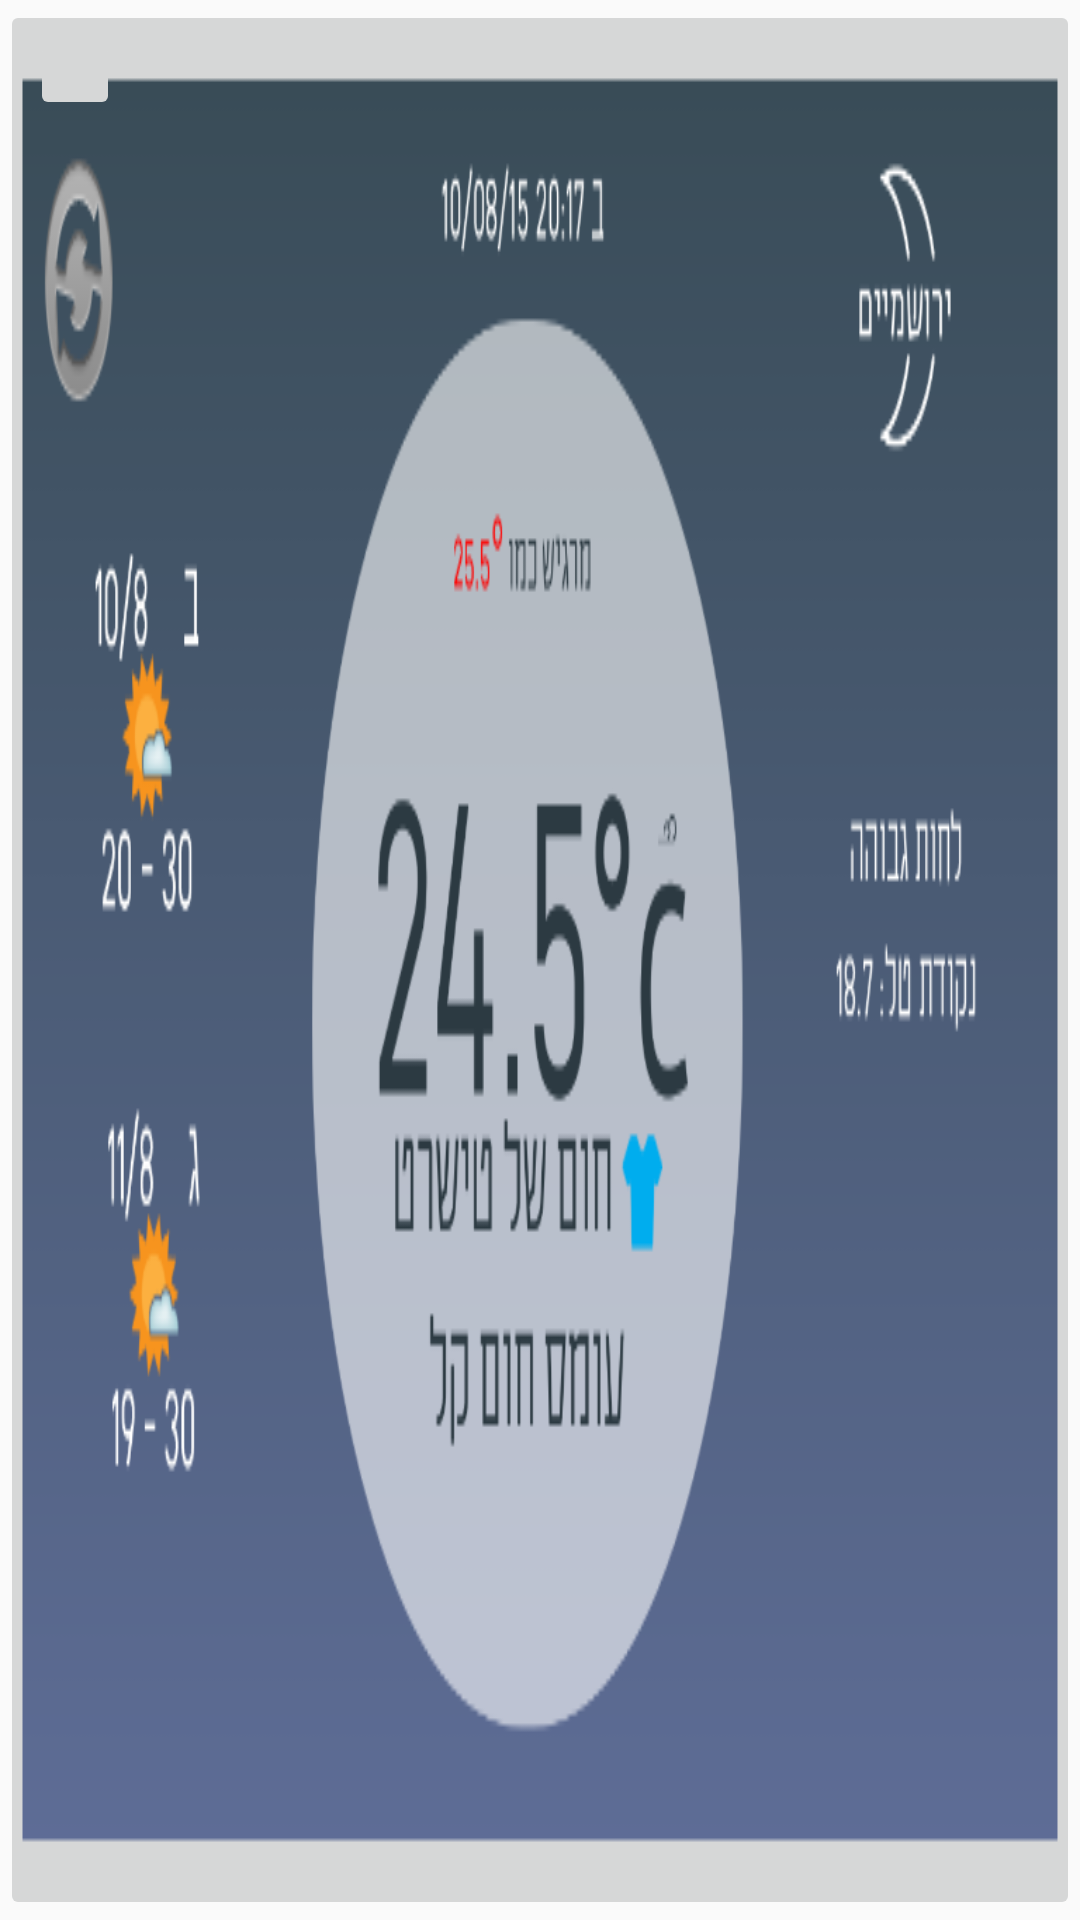

This screen was rendered from an Android layout file. Write that file and the resources it references.
<!-- AndroidManifest.xml: application theme AppTheme -->
<!-- res/layout/large_appwidget.xml -->
<?xml version="1.0" encoding="utf-8"?>
<FrameLayout
  xmlns:android="http://schemas.android.com/apk/res/android"
  android:layout_width="match_parent"
  android:layout_height="match_parent"
  android:padding="@dimen/widget_margin">

  <RelativeLayout
    android:layout_width="match_parent"
    android:layout_height="match_parent"
    android:orientation="horizontal"
    android:id="@+id/LargeAppWidgetBack">
   <ImageButton
   android:id="@+id/btnOpenApp"
   android:layout_width="match_parent"
   android:layout_height="match_parent"
   android:scaleType="fitXY"
   android:layout_margin="0dp"
   android:padding="0dp"
   android:src="@drawable/large_portrait"
   >
  </ImageButton>
  </RelativeLayout>

  <RelativeLayout
      android:id="@+id/updateLayout"
      android:layout_width="50dp"
      android:layout_height="50dp"
      android:layout_alignParentLeft="true"
      android:layout_alignParentRight="true"
      android:layout_alignParentStart="true"
      android:orientation="vertical"
      android:padding="10dp">

    <ImageButton
        android:id="@+id/btnRefreshLargeAppWidget"
        android:layout_width="40dp"
        android:layout_height="40dp"
        android:layout_margin="0dp"
        android:padding="0dp"
        android:src="@drawable/ic_menu_navigation_refresh"


        ></ImageButton>
  </RelativeLayout>

</FrameLayout>
<!-- resources referenced by this layout -->
<resources>
  <dimen name="widget_margin">8dp</dimen>
  <!-- drawable large_portrait: png bitmap (drawable-mdpi, 45157 bytes) -->
  <style name="AppTheme" parent="AppBaseTheme">
          
          <item name="android:textSize">15sp</item>
          <item name="drawerArrowStyle">@style/DrawerIconStyle</item>
      </style>
  <style name="AppBaseTheme" parent="android:Theme.Holo.Light">
          
  
      </style>
  <style name="DrawerIconStyle" parent="Widget.AppCompat.DrawerArrowToggle">
          <item name="color">#000000</item>
          <item name="thickness">2dp</item>
          <item name="android:useDefaultMargins">true</item>
          <item name="gapBetweenBars">3dp</item>
          <item name="drawableSize">36dp</item>
          <item name="spinBars">true</item>
      </style>
</resources>
